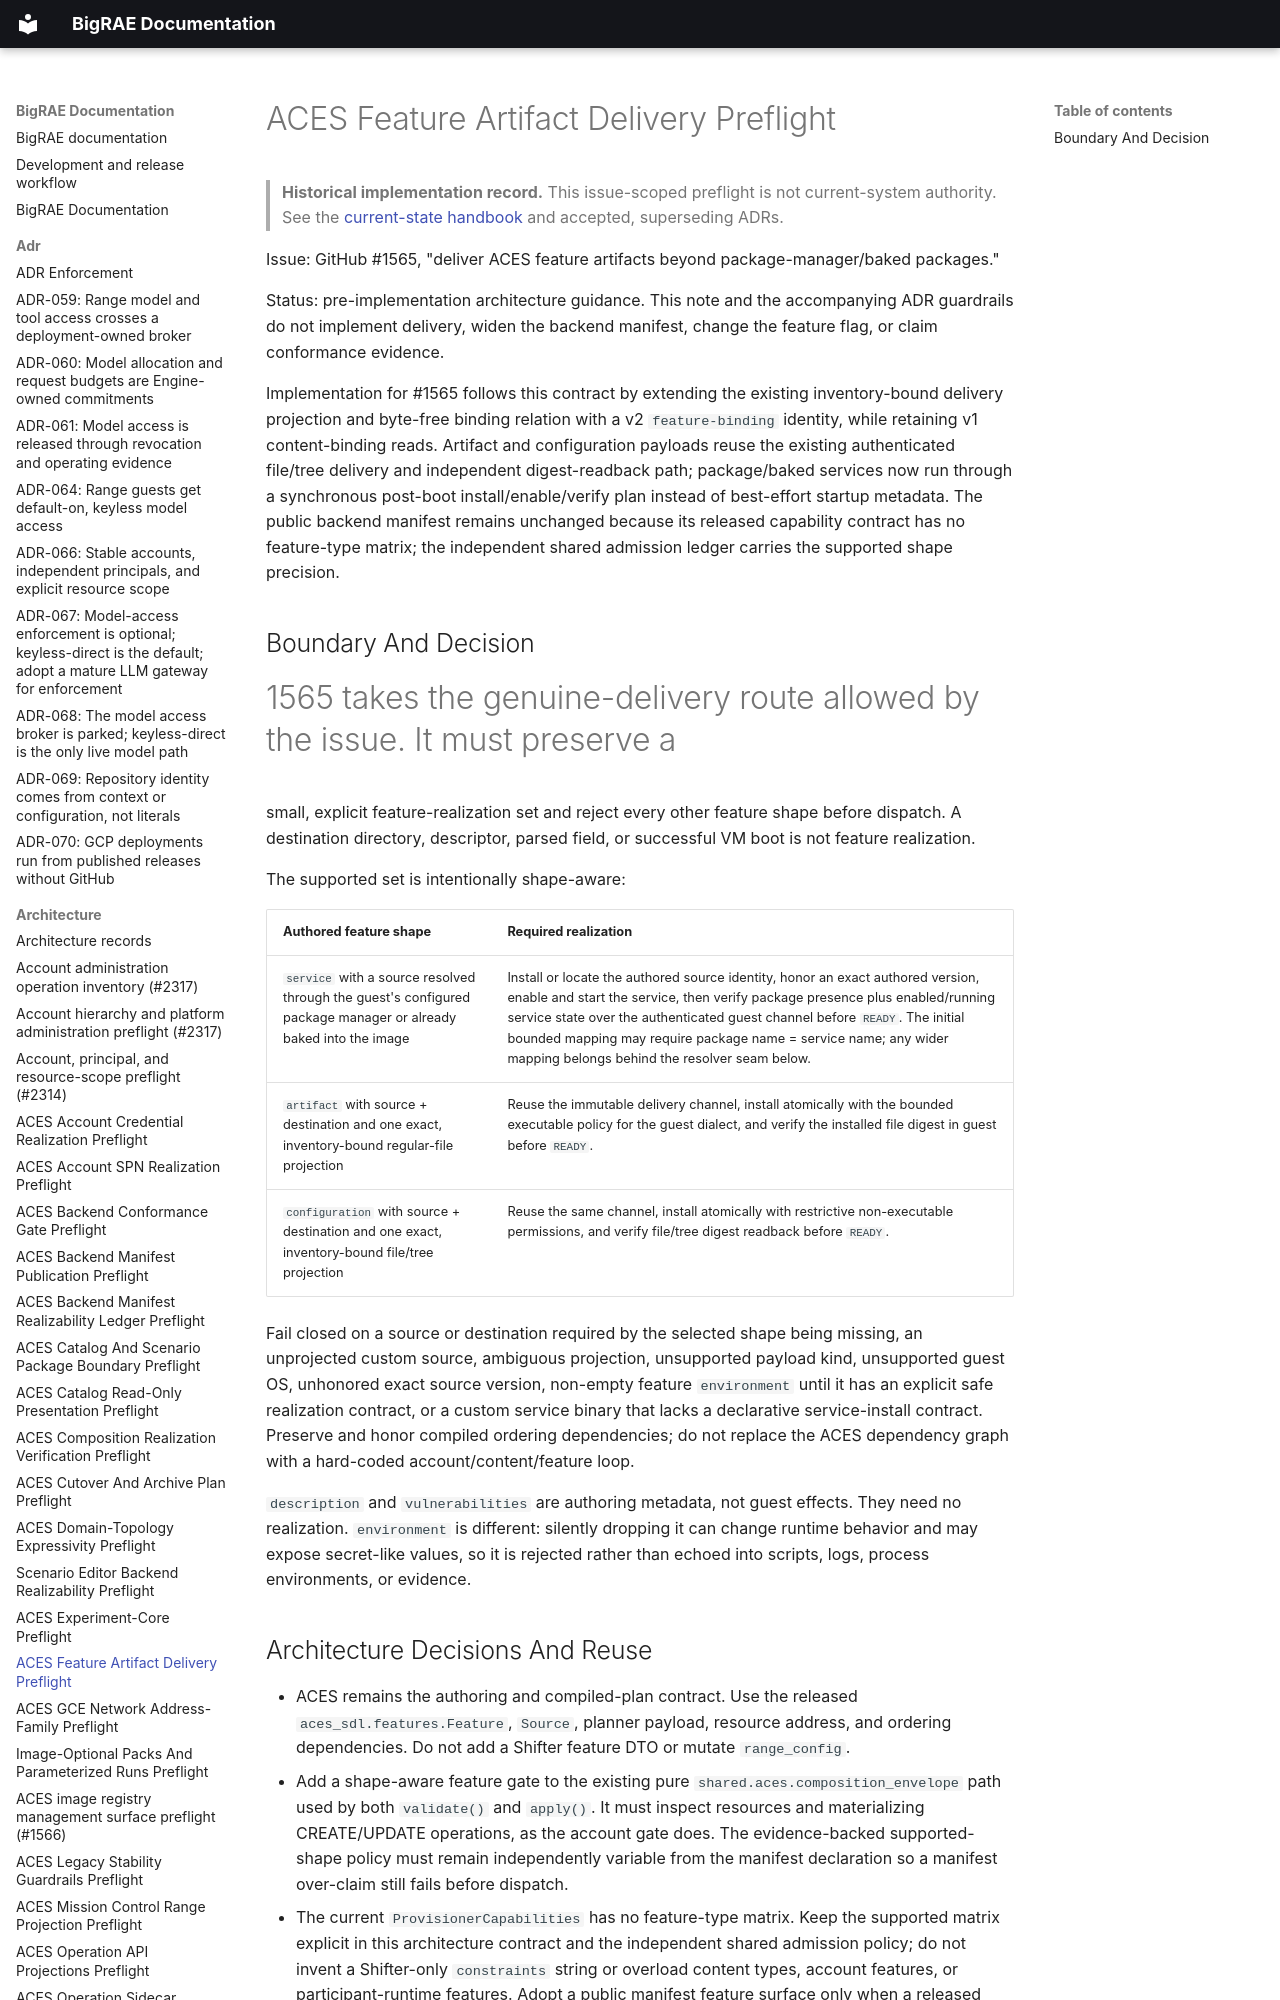

repository: Brad-Edwards/bigrae · page: architecture/aces-feature-artifact-delivery-preflight-1565/index.html · generator: mkdocs

# ACES Feature Artifact Delivery Preflight

> **Historical implementation record.** This issue-scoped preflight is not current-system authority. See the [current-state handbook](../technical/architecture.md) and accepted, superseding ADRs.


Issue: GitHub #1565, "deliver ACES feature artifacts beyond package-manager/baked
packages."

Status: pre-implementation architecture guidance. This note and the accompanying
ADR guardrails do not implement delivery, widen the backend manifest, change the
feature flag, or claim conformance evidence.

Implementation for #1565 follows this contract by extending the existing
inventory-bound delivery projection and byte-free binding relation with a v2
`feature-binding` identity, while retaining v1 content-binding reads. Artifact
and configuration payloads reuse the existing authenticated file/tree delivery
and independent digest-readback path; package/baked services now run through a
synchronous post-boot install/enable/verify plan instead of best-effort startup
metadata. The public backend manifest remains unchanged because its released
capability contract has no feature-type matrix; the independent shared admission
ledger carries the supported shape precision.
